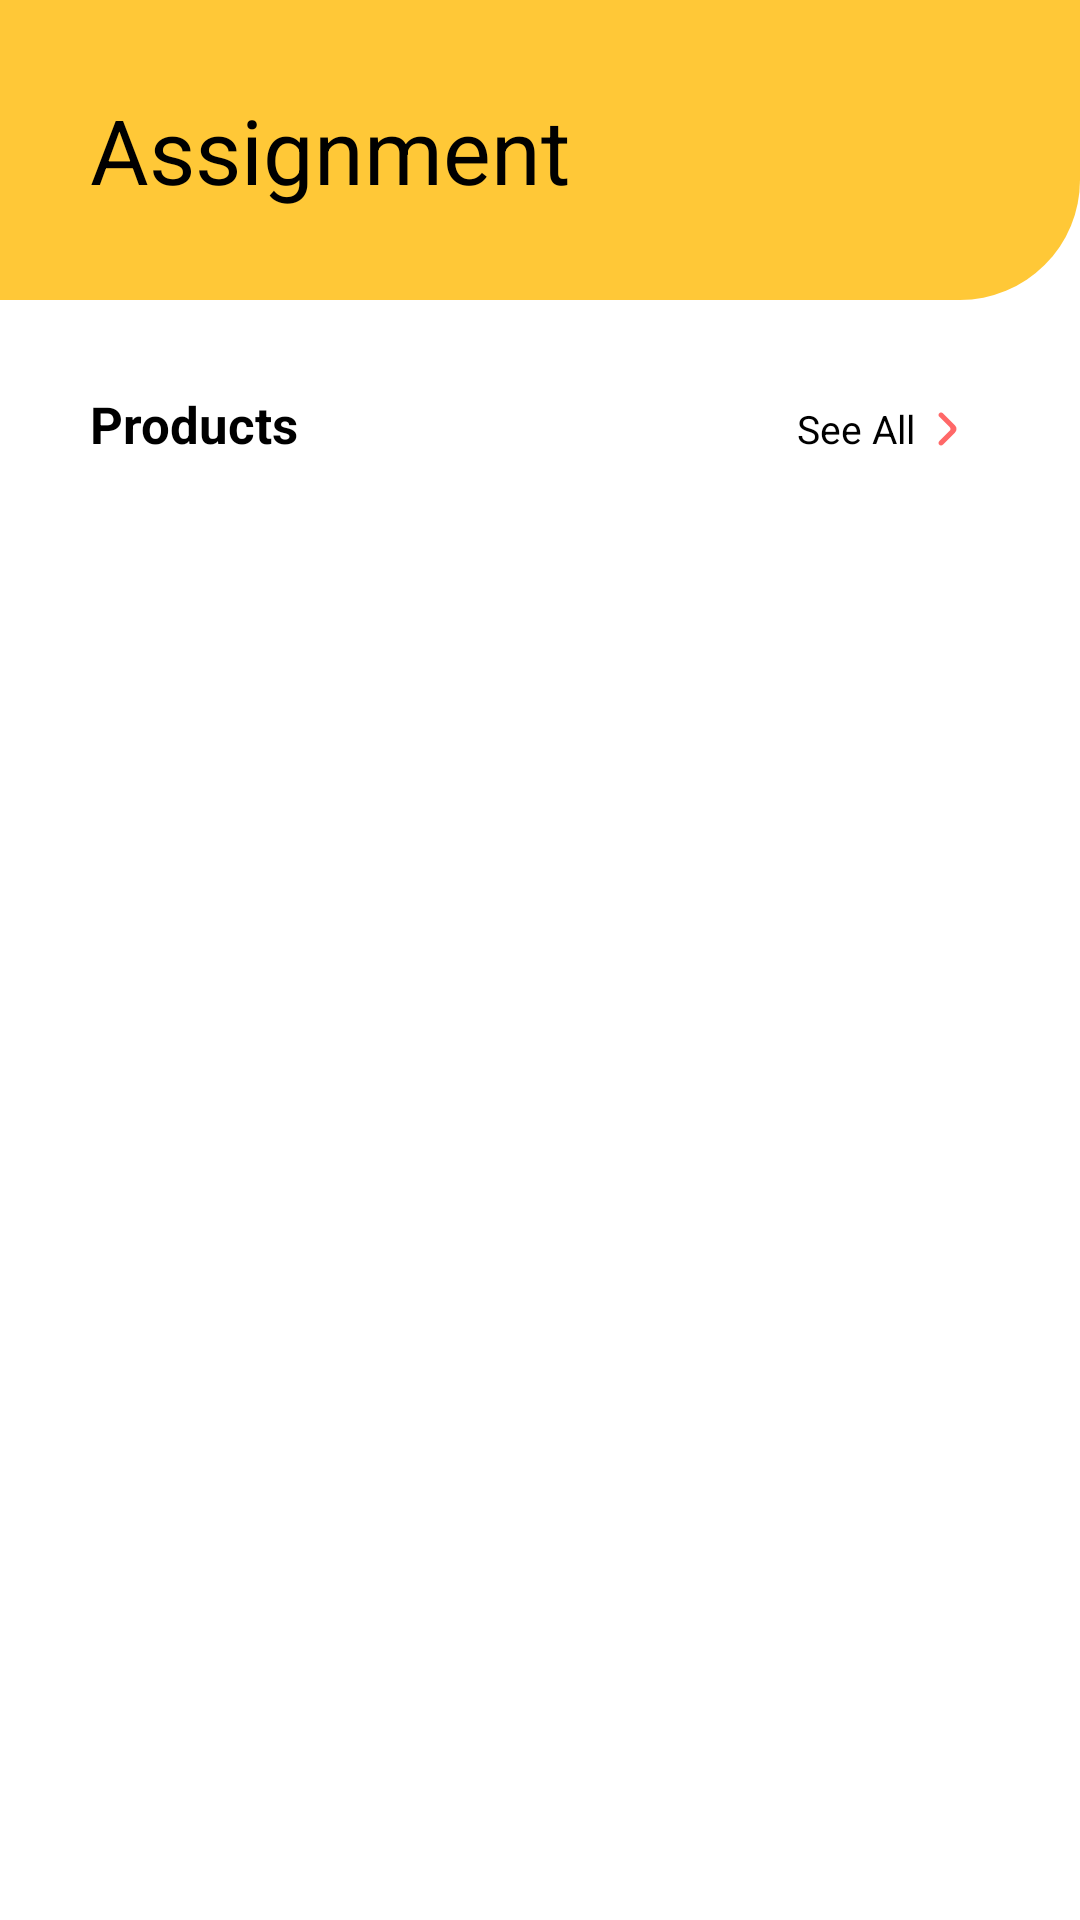

The Android layout XML behind this screen, and the referenced resources:
<!-- AndroidManifest.xml: application theme Theme.ChatWiseAssignment -->
<!-- res/layout/activity_main.xml -->
<?xml version="1.0" encoding="utf-8"?>
<LinearLayout xmlns:android="http://schemas.android.com/apk/res/android"
    xmlns:app="http://schemas.android.com/apk/res-auto"
    xmlns:tools="http://schemas.android.com/tools"
    android:id="@+id/main"
    android:layout_width="match_parent"
    android:layout_height="match_parent"
    android:background="@color/white"
    android:orientation="vertical"
    tools:context=".MainActivity">


    <LinearLayout
        android:id="@+id/topLayout"
        android:layout_width="match_parent"
        android:layout_height="100dp"
        android:background="@drawable/bg_topbar"
        android:gravity="center_vertical"
        android:orientation="horizontal"
        android:paddingStart="10dp"
        android:paddingEnd="20dp">

        <TextView
            android:layout_width="0dp"
            android:layout_height="wrap_content"
            android:layout_gravity="center_vertical"
            android:layout_marginStart="20dp"
            android:layout_weight="1"
            android:ellipsize="marquee"
            android:gravity="start"
            android:marqueeRepeatLimit="marquee_forever"
            android:text="Assignment"
            android:textColor="@color/black"
            android:textSize="30sp" />


    </LinearLayout>

    
    <LinearLayout
        android:layout_width="match_parent"
        android:layout_height="wrap_content"
        android:layout_marginVertical="10dp"
        android:orientation="horizontal"
        android:paddingHorizontal="30dp"
        android:paddingVertical="20dp">

        <TextView
            android:layout_width="0dp"
            android:layout_height="wrap_content"
            android:layout_weight="1"
            android:text="Products"
            android:textColor="@color/black"
            android:textSize="17sp"
            android:textStyle="bold" />

        <TextView
            android:id="@+id/seeAlMain"
            android:layout_width="wrap_content"
            android:layout_height="wrap_content"
            android:background="@drawable/bg_ripplefactor"
            android:gravity="center_vertical"
            android:paddingHorizontal="5dp"
            android:paddingVertical="2dp"
            android:text="See All"
            android:textColor="@color/black"
            android:textSize="13sp"
            app:drawableEndCompat="@drawable/icon_see_all" />

    </LinearLayout>

    <LinearLayout
        android:layout_width="match_parent"
        android:layout_height="wrap_content"
        android:gravity="center"
        android:orientation="horizontal">

        <androidx.recyclerview.widget.RecyclerView
            android:id="@+id/recyclerViewMain"
            android:layout_width="match_parent"
            android:layout_height="wrap_content"
            android:orientation="horizontal"
            android:visibility="gone"
            app:layoutManager="androidx.recyclerview.widget.LinearLayoutManager" />

        <ProgressBar
            android:id="@+id/progressBarMain"
            android:layout_width="200dp"
            android:layout_height="200dp"
            android:padding="70dp"
            android:visibility="visible" />

        <LinearLayout
            android:id="@+id/retryLayoutMain"
            android:layout_width="200dp"
            android:layout_height="200dp"
            android:layout_gravity="center"
            android:background="@drawable/bg_circular"
            android:gravity="center"
            android:orientation="vertical"
            android:visibility="gone">

            <androidx.appcompat.widget.AppCompatImageView
                android:layout_width="75dp"
                android:layout_height="75dp"
                android:padding="5dp"
                android:scaleType="centerCrop"
                android:src="@drawable/icon_error" />


            <TextView
                android:layout_width="match_parent"
                android:layout_height="wrap_content"
                android:layout_marginHorizontal="20dp"
                android:gravity="center"
                android:text="Oops!"
                android:textColor="@color/black"
                android:textSize="17sp" />


            <TextView
                android:layout_width="match_parent"
                android:layout_height="wrap_content"
                android:layout_marginHorizontal="20dp"
                android:layout_marginTop="5dp"
                android:gravity="center"
                android:text="Something went wrong"
                android:textColor="@color/black"
                android:textSize="13sp" />

            <androidx.appcompat.widget.AppCompatButton
                android:id="@+id/retryButtonMain"
                style="?android:attr/borderlessButtonStyle"
                android:layout_width="match_parent"
                android:layout_height="40dp"
                android:layout_gravity="center"
                android:layout_marginTop="10dp"
                android:background="@drawable/background_nav_items"
                android:backgroundTint="#00FF48"
                android:text="Retry"
                android:textAllCaps="false"
                android:textColor="@color/black"
                android:textSize="16sp" />

        </LinearLayout>


    </LinearLayout>


</LinearLayout>
<!-- resources referenced by this layout -->
<resources>
  <!-- drawable background_nav_items (drawable) -->
  <?xml version="1.0" encoding="utf-8"?>
  <shape xmlns:android="http://schemas.android.com/apk/res/android"
      android:shape="rectangle">
  
      <solid android:color="#331194AA" />
      <corners android:radius="100dp" />
  </shape>
  <!-- drawable bg_ripplefactor (drawable) -->
  <ripple xmlns:android="http://schemas.android.com/apk/res/android"
      android:color="#A3A3A3"> 
  
      <item android:id="@android:id/mask">
          <shape android:shape="rectangle">
              <corners android:radius="40dp" />
              <solid android:color="#A3A3A3" />
          </shape>
      </item>
  
  </ripple>
  <!-- drawable bg_topbar (drawable) -->
  <?xml version="1.0" encoding="utf-8"?>
  <shape xmlns:android="http://schemas.android.com/apk/res/android"
      android:shape="rectangle">
      <solid android:color="#FFC837">
  
      </solid>
  
      <corners
          android:bottomRightRadius="40dp">
  
      </corners>
  
  </shape>
  <!-- drawable icon_see_all (drawable) -->
  <vector xmlns:android="http://schemas.android.com/apk/res/android"
      android:width="20dp"
      android:height="20dp"
      android:viewportWidth="24"
      android:viewportHeight="24">
      <path
          android:fillColor="#FF6868"
          android:pathData="M9.711,18.293C10.101,18.683 10.734,18.683 11.125,18.293L16.012,13.401C16.793,12.62 16.792,11.354 16.012,10.573L11.121,5.683C10.731,5.292 10.098,5.292 9.707,5.683C9.317,6.073 9.317,6.706 9.707,7.097L13.893,11.282C14.283,11.673 14.283,12.306 13.893,12.697L9.711,16.879C9.32,17.269 9.32,17.902 9.711,18.293Z" />
  </vector>
  <style name="Theme.ChatWiseAssignment" parent="Base.Theme.ChatWiseAssignment" />
  <style name="Base.Theme.ChatWiseAssignment" parent="Theme.Material3.DayNight.NoActionBar">
          
  
          <item name="android:statusBarColor">#FFC837</item>
      </style>
  <!-- not gathered from this repository: default colours our renderer supplied (Android Studio template values) -->
  <color name="black">#FF000000</color>
  <color name="white">#FFFFFFFF</color>
</resources>
